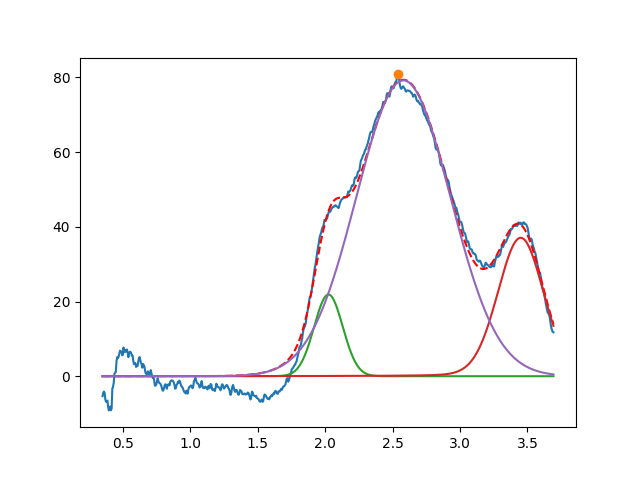

Values plotted in this chart, from the file beside it:
2.024637089356029929e+00, 2.187053405826324592e+01, 2.497519771170871317e-01, 9.999999999999998890e-01
3.450000000000000622e+00, 3.705556250325398082e+01, 3.999999999999999667e-01, 9.119850166209648723e-01
2.580059777364299034e+00, 7.919200876017210078e+01, 8.207882086253285303e-01, 9.999999999999998890e-01
